Run: headless pygame with SDL's dummy video driver; simulated clock (each Clock.tick advances the game by its frame time, no real sleeping); random seed 0; keys injected as events and as key.get_pressed() state; no mouse input.
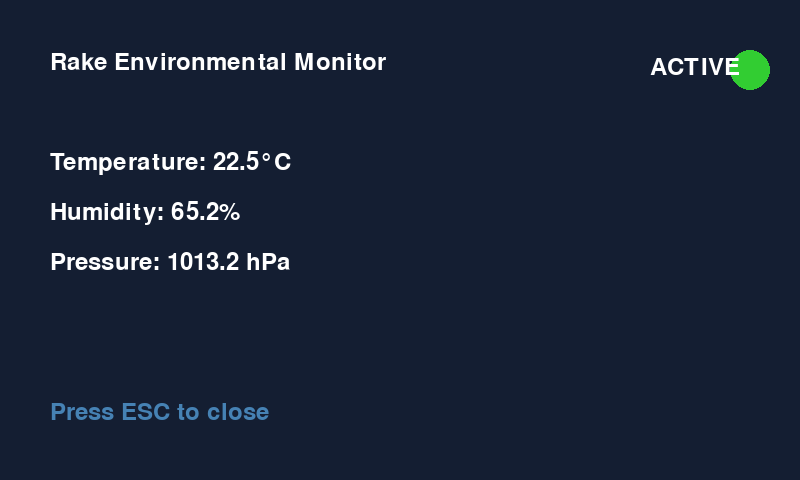
Frame 1 of 4 · flips 1–60 · no input
Frame 2 of 4 · flips 61–180 · tapped SPACE, RETURN · held RIGHT (→), D · screen unchanged from frame 1, image omitted
Frame 3 of 4 · flips 181–300 · held DOWN (↓), S · screen unchanged from frame 2, image omitted
Frame 4 of 4 · flips 301–420 · held LEFT (←), A, UP (↑), W · screen unchanged from frame 3, image omitted

The pygame program that drew these frames:

#!/usr/bin/env python3
"""
Test GUI themes on macOS - optimized for Mac display drivers
"""

import pygame
import sys
import os

def test_display_drivers():
    """Test what display drivers work on this system"""
    pygame.init()
    
    # Mac-friendly drivers in priority order
    mac_drivers = ['cocoa', 'x11', 'windib', 'directx']
    
    print("Testing display drivers...")
    for driver in mac_drivers:
        try:
            os.environ['SDL_VIDEODRIVER'] = driver
            pygame.display.quit()
            pygame.display.init()
            screen = pygame.display.set_mode((800, 480))
            print(f"✓ {driver} driver works!")
            return driver, screen
        except pygame.error as e:
            print(f"✗ {driver} driver failed: {e}")
            continue
    
    # Fallback - let pygame choose
    print("Trying pygame default...")
    try:
        os.environ.pop('SDL_VIDEODRIVER', None)
        pygame.display.quit()
        pygame.display.init()
        screen = pygame.display.set_mode((800, 480))
        print("✓ Default pygame driver works!")
        return "default", screen
    except pygame.error as e:
        print(f"✗ All drivers failed: {e}")
        return None, None

def create_mac_optimized_theme():
    """Create a simple theme optimized for Mac testing"""
    driver, screen = test_display_drivers()
    
    if not screen:
        print("No working display driver found!")
        return
    
    pygame.display.set_caption(f"Rake Test GUI - {driver} driver")
    
    # Colors
    DARK_BLUE = (20, 30, 50)
    LIGHT_BLUE = (70, 130, 180)
    WHITE = (255, 255, 255)
    GREEN = (50, 205, 50)
    
    clock = pygame.time.Clock()
    font = pygame.font.Font(None, 36)
    
    print(f"GUI opened with {driver} driver - you should see a window!")
    
    running = True
    while running:
        for event in pygame.event.get():
            if event.type == pygame.QUIT:
                running = False
            elif event.type == pygame.KEYDOWN:
                if event.key == pygame.K_ESCAPE:
                    running = False
        
        # Fill background
        screen.fill(DARK_BLUE)
        
        # Title
        title = font.render("Rake Environmental Monitor", True, WHITE)
        screen.blit(title, (50, 50))
        
        # Status indicator
        pygame.draw.circle(screen, GREEN, (750, 70), 20)
        status_text = font.render("ACTIVE", True, WHITE)
        screen.blit(status_text, (650, 55))
        
        # Sample data display
        temp_text = font.render("Temperature: 22.5°C", True, WHITE)
        screen.blit(temp_text, (50, 150))
        
        humidity_text = font.render("Humidity: 65.2%", True, WHITE)
        screen.blit(humidity_text, (50, 200))
        
        pressure_text = font.render("Pressure: 1013.2 hPa", True, WHITE)
        screen.blit(pressure_text, (50, 250))
        
        # Instructions
        instruction = font.render("Press ESC to close", True, LIGHT_BLUE)
        screen.blit(instruction, (50, 400))
        
        pygame.display.flip()
        clock.tick(30)
    
    pygame.quit()
    print("GUI closed successfully!")

if __name__ == "__main__":
    create_mac_optimized_theme()
